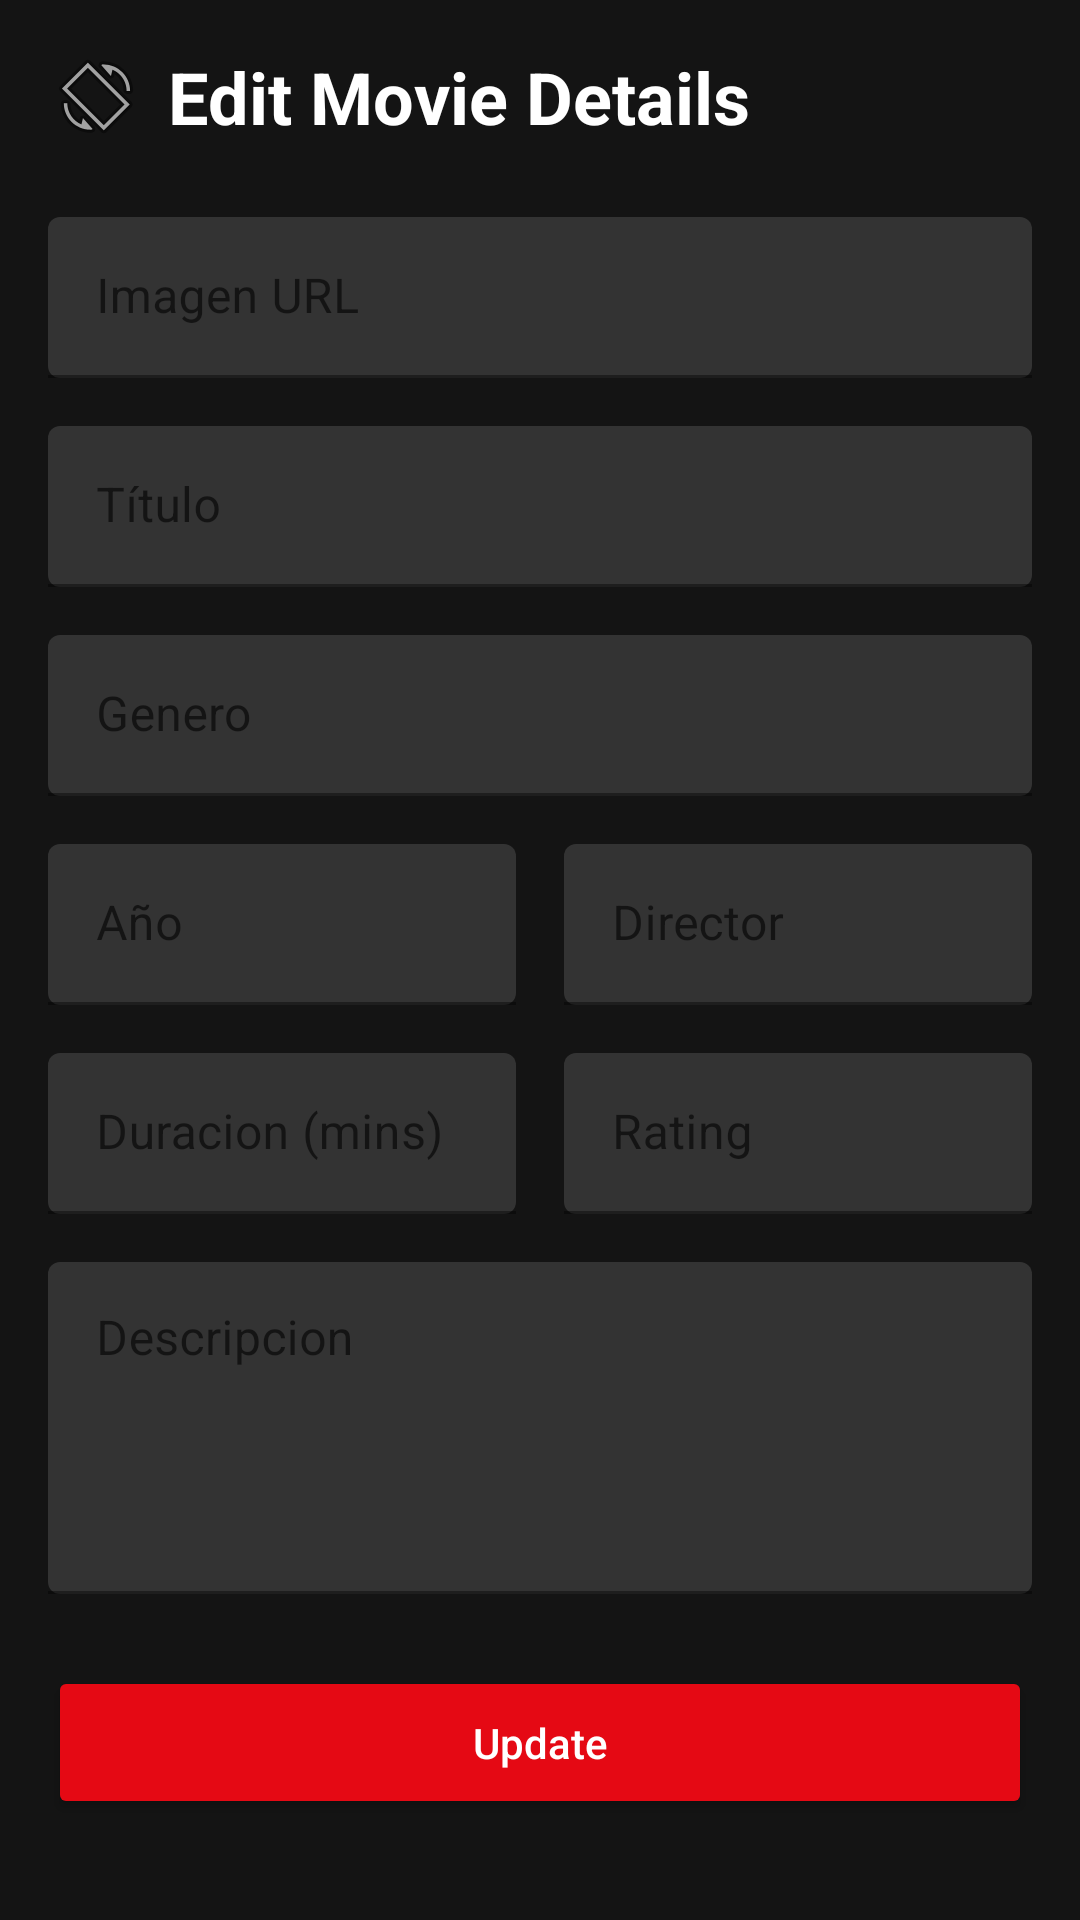

This screen was rendered from an Android layout file. Write that file and the resources it references.
<!-- AndroidManifest.xml: application theme Theme.SitioMovies -->
<!-- res/layout/activity_edit.xml -->
<?xml version="1.0" encoding="utf-8"?>
<ScrollView xmlns:android="http://schemas.android.com/apk/res/android"
    xmlns:app="http://schemas.android.com/apk/res-auto"
    android:layout_width="match_parent"
    android:layout_height="match_parent"
    android:background="#141414">

    <LinearLayout
        android:layout_width="match_parent"
        android:layout_height="wrap_content"
        android:orientation="vertical"
        android:padding="16dp">

        <TextView
            android:layout_width="wrap_content"
            android:layout_height="wrap_content"
            android:layout_marginBottom="24dp"
            android:drawableLeft="@android:drawable/ic_menu_always_landscape_portrait"
            android:drawablePadding="8dp"
            android:text="Edit Movie Details"
            android:textColor="#FFFFFF"
            android:textSize="24sp"
            android:textStyle="bold" />



        <com.google.android.material.textfield.TextInputLayout
            android:layout_width="match_parent"
            android:layout_height="wrap_content"
            android:layout_marginBottom="16dp"
            android:theme="@style/NetflixInputLayout">

            <EditText
                android:id="@+id/etImage"
                android:layout_width="match_parent"
                android:layout_height="wrap_content"
                android:hint="Imagen URL"
                android:textColor="#FFFFFF"
                android:textColorHint="#808080"
                android:backgroundTint="#333333"
                android:padding="16dp"/>
        </com.google.android.material.textfield.TextInputLayout>

        <com.google.android.material.textfield.TextInputLayout
            android:layout_width="match_parent"
            android:layout_height="wrap_content"
            android:layout_marginBottom="16dp"
            android:theme="@style/NetflixInputLayout">

            <EditText
                android:id="@+id/etTitle"
                android:layout_width="match_parent"
                android:layout_height="wrap_content"
                android:hint="Título"
                android:textColor="#FFFFFF"
                android:textColorHint="#808080"
                android:backgroundTint="#333333"
                android:padding="16dp"/>
        </com.google.android.material.textfield.TextInputLayout>

        <com.google.android.material.textfield.TextInputLayout
            android:layout_width="match_parent"
            android:layout_height="wrap_content"
            android:layout_marginBottom="16dp"
            android:theme="@style/NetflixInputLayout">

            <EditText
                android:id="@+id/etGenre"
                android:layout_width="match_parent"
                android:layout_height="wrap_content"
                android:hint="Genero"
                android:textColor="#FFFFFF"
                android:textColorHint="#808080"
                android:backgroundTint="#333333"
                android:padding="16dp"/>
        </com.google.android.material.textfield.TextInputLayout>

        <LinearLayout
            android:layout_width="match_parent"
            android:layout_height="wrap_content"
            android:orientation="horizontal"
            android:layout_marginBottom="16dp">

            <com.google.android.material.textfield.TextInputLayout
                android:layout_width="0dp"
                android:layout_height="wrap_content"
                android:layout_weight="1"
                android:layout_marginEnd="8dp"
                android:theme="@style/NetflixInputLayout">

                <EditText
                    android:id="@+id/etYear"
                    android:layout_width="match_parent"
                    android:layout_height="wrap_content"
                    android:hint="Año"
                    android:inputType="number"
                    android:textColor="#FFFFFF"
                    android:textColorHint="#808080"
                    android:backgroundTint="#333333"
                    android:padding="16dp"/>
            </com.google.android.material.textfield.TextInputLayout>

            <com.google.android.material.textfield.TextInputLayout
                android:layout_width="0dp"
                android:layout_height="wrap_content"
                android:layout_weight="1"
                android:layout_marginStart="8dp"
                android:theme="@style/NetflixInputLayout">

                <EditText
                    android:id="@+id/etDirector"
                    android:layout_width="match_parent"
                    android:layout_height="wrap_content"
                    android:hint="Director"
                    android:textColor="#FFFFFF"
                    android:textColorHint="#808080"
                    android:backgroundTint="#333333"
                    android:padding="16dp"/>
            </com.google.android.material.textfield.TextInputLayout>
        </LinearLayout>

        <LinearLayout
            android:layout_width="match_parent"
            android:layout_height="wrap_content"
            android:orientation="horizontal"
            android:layout_marginBottom="16dp">

            <com.google.android.material.textfield.TextInputLayout
                android:layout_width="0dp"
                android:layout_height="wrap_content"
                android:layout_weight="1"
                android:layout_marginEnd="8dp"
                android:theme="@style/NetflixInputLayout">

                <EditText
                    android:id="@+id/etDuration"
                    android:layout_width="match_parent"
                    android:layout_height="wrap_content"
                    android:hint="Duracion (mins)"
                    android:inputType="number"
                    android:textColor="#FFFFFF"
                    android:textColorHint="#808080"
                    android:backgroundTint="#333333"
                    android:padding="16dp"/>
            </com.google.android.material.textfield.TextInputLayout>

            <com.google.android.material.textfield.TextInputLayout
                android:layout_width="0dp"
                android:layout_height="wrap_content"
                android:layout_weight="1"
                android:layout_marginStart="8dp"
                android:theme="@style/NetflixInputLayout">

                <EditText
                    android:id="@+id/etRating"
                    android:layout_width="match_parent"
                    android:layout_height="wrap_content"
                    android:hint="Rating"
                    android:inputType="numberDecimal"
                    android:textColor="#FFFFFF"
                    android:textColorHint="#808080"
                    android:backgroundTint="#333333"
                    android:padding="16dp"/>
            </com.google.android.material.textfield.TextInputLayout>
        </LinearLayout>

        <com.google.android.material.textfield.TextInputLayout
            android:layout_width="match_parent"
            android:layout_height="wrap_content"
            android:layout_marginBottom="24dp"
            android:theme="@style/NetflixInputLayout">

            <EditText
                android:id="@+id/etDescription"
                android:layout_width="match_parent"
                android:layout_height="wrap_content"
                android:hint="Descripcion"
                android:minLines="4"
                android:gravity="top"
                android:textColor="#FFFFFF"
                android:textColorHint="#808080"
                android:backgroundTint="#333333"
                android:padding="16dp"/>
        </com.google.android.material.textfield.TextInputLayout>

        <Button
            android:id="@+id/btnSave"
            android:layout_width="match_parent"
            android:layout_height="wrap_content"
            android:backgroundTint="@color/netflix_red"
            android:padding="16dp"
            android:text="Update"
            android:textAllCaps="false"
            android:textColor="#FFFFFF"
            app:icon="@android:drawable/ic_menu_rotate" />

    </LinearLayout>
</ScrollView>
<!-- resources referenced by this layout -->
<resources>
  <color name="netflix_red">#E50914</color>
  <style name="NetflixInputLayout" parent="Widget.MaterialComponents.TextInputLayout.FilledBox">
          <item name="boxBackgroundColor">#333333</item>
          <item name="boxStrokeColor">#E50914</item>
          <item name="hintTextColor">#808080</item>
          <item name="android:textColorHint">#808080</item>
          <item name="boxCornerRadiusTopStart">4dp</item>
          <item name="boxCornerRadiusTopEnd">4dp</item>
          <item name="boxCornerRadiusBottomStart">4dp</item>
          <item name="boxCornerRadiusBottomEnd">4dp</item>
      </style>
  <style name="Theme.SitioMovies" parent="Theme.MaterialComponents.DayNight.NoActionBar">
          <item name="colorPrimary">@color/netflix_red</item>
          <item name="colorPrimaryVariant">@color/netflix_dark</item>
          <item name="colorOnPrimary">@color/white</item>
          <item name="colorSecondary">@color/netflix_gray</item>
          <item name="colorSecondaryVariant">@color/netflix_dark_gray</item>
          <item name="colorOnSecondary">@color/white</item>
          <item name="android:statusBarColor" tools:targetApi="l">?attr/colorPrimaryVariant</item>
          <item name="android:windowLightStatusBar" tools:targetApi="m">false</item>
      </style>
  <color name="netflix_dark">#1B1B1B</color>
  <color name="white">#FFFFFF</color>
  <color name="netflix_gray">#808080</color>
  <color name="netflix_dark_gray">#1F1F1F</color>
</resources>
